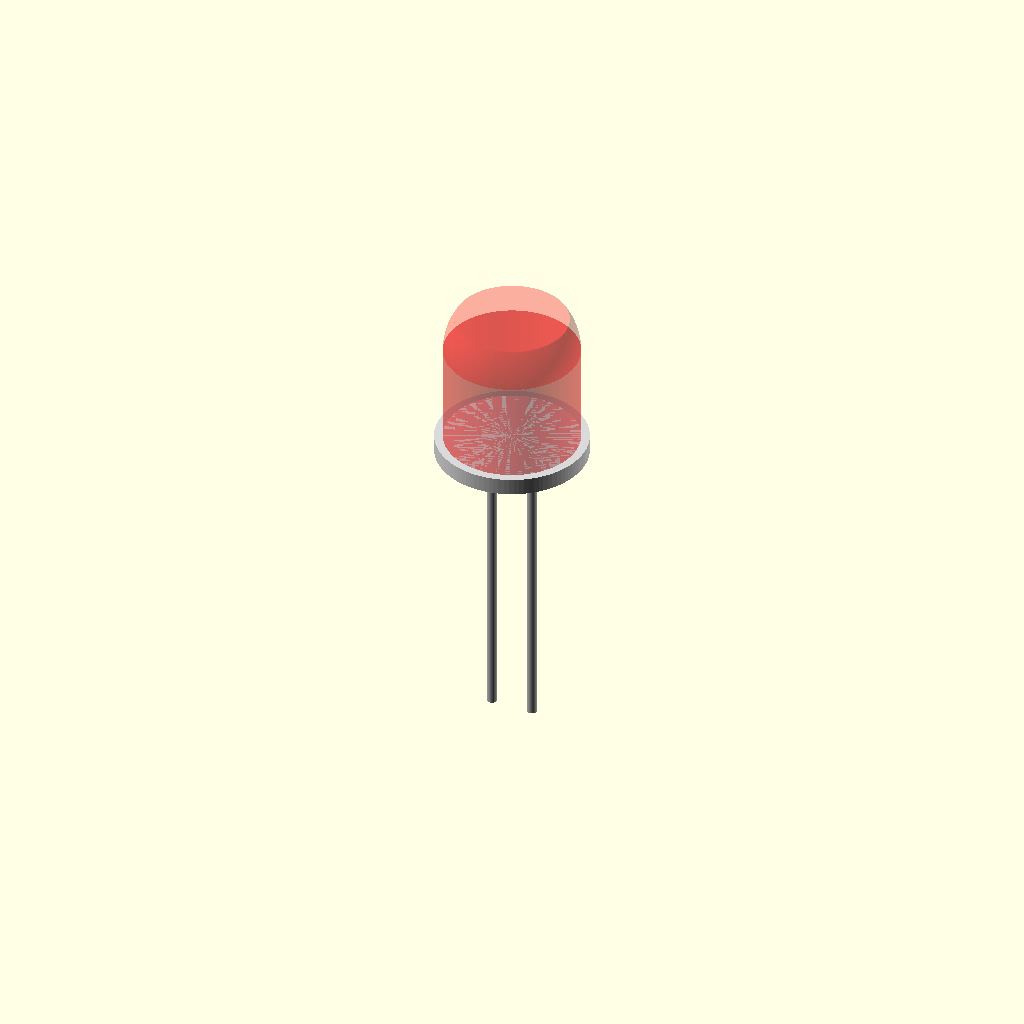
Cell 1 — every parameter at its default value.
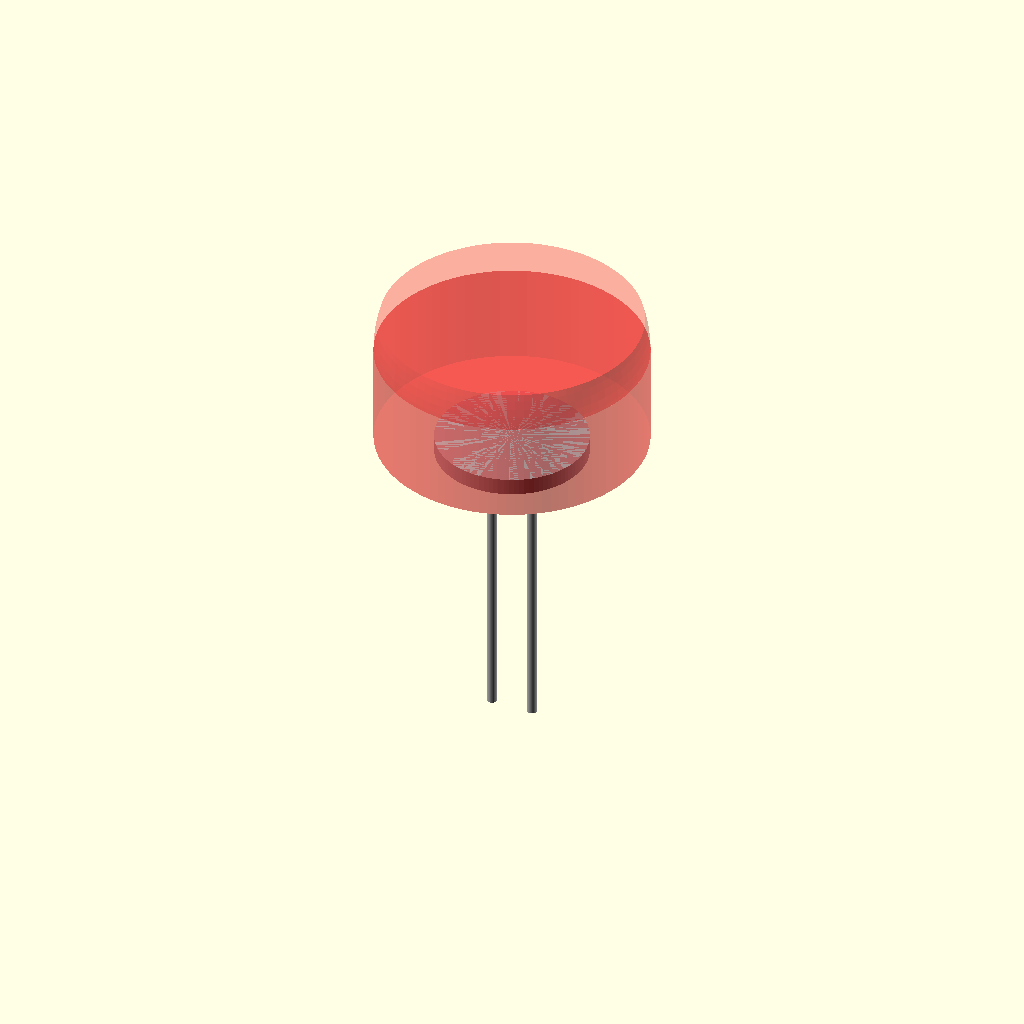
Cell 2: the same model with d_body = 16.
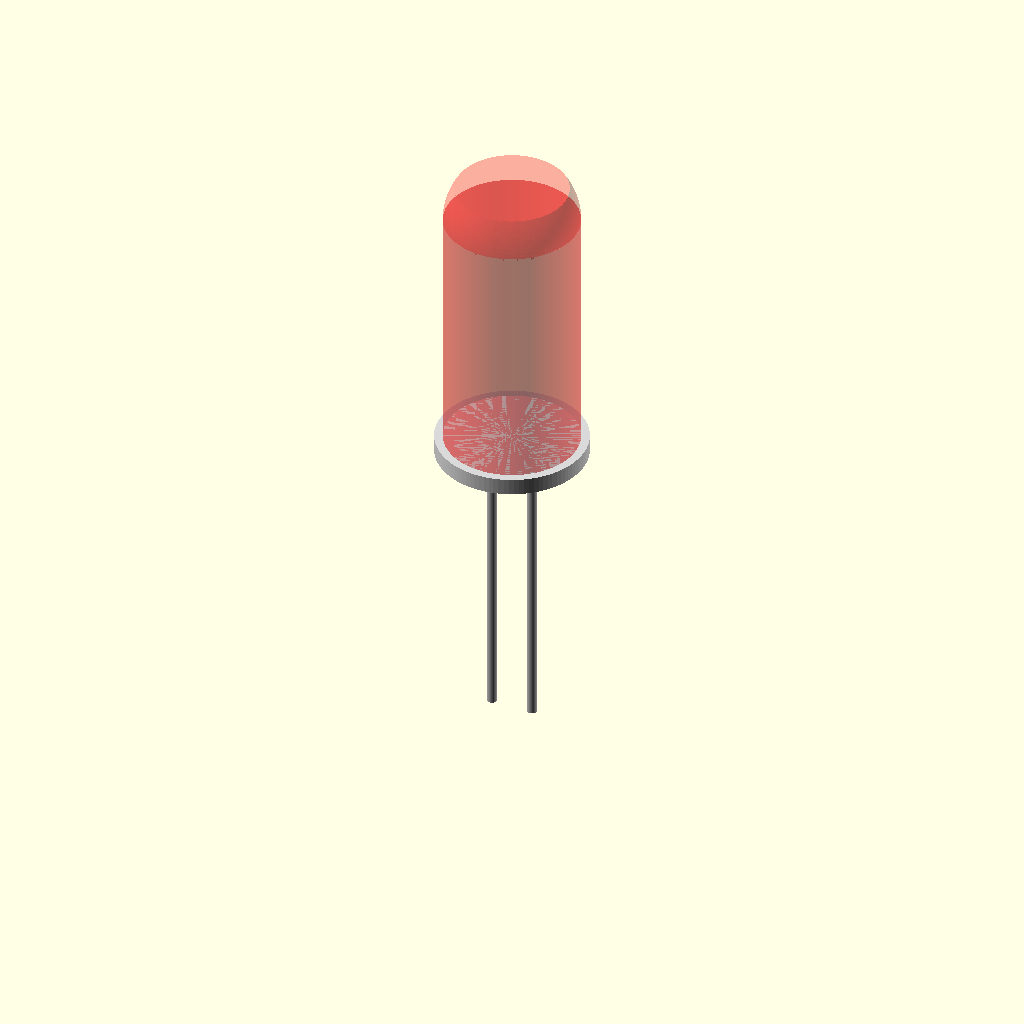
Cell 3: h_body = 18.4 (everything else at default).
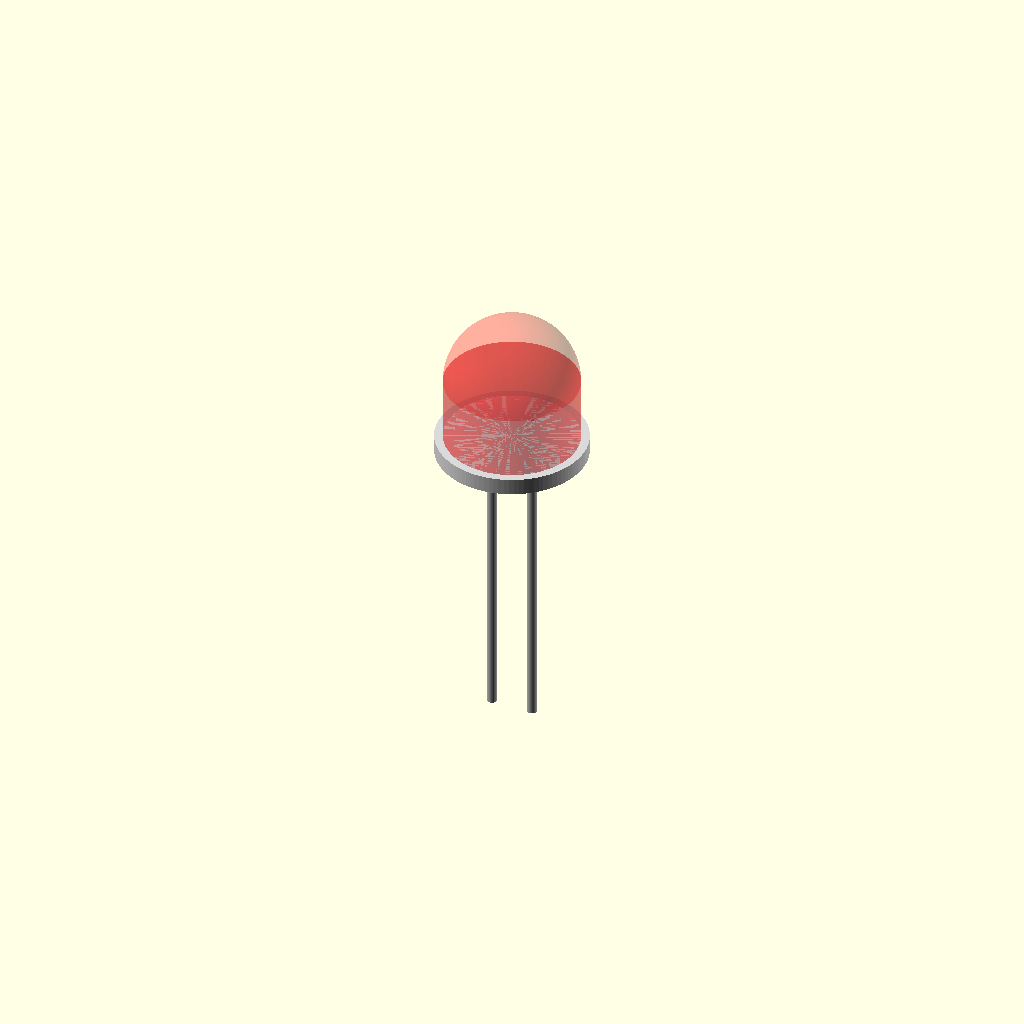
Cell 4: h_lens = 4.4 (everything else at default).
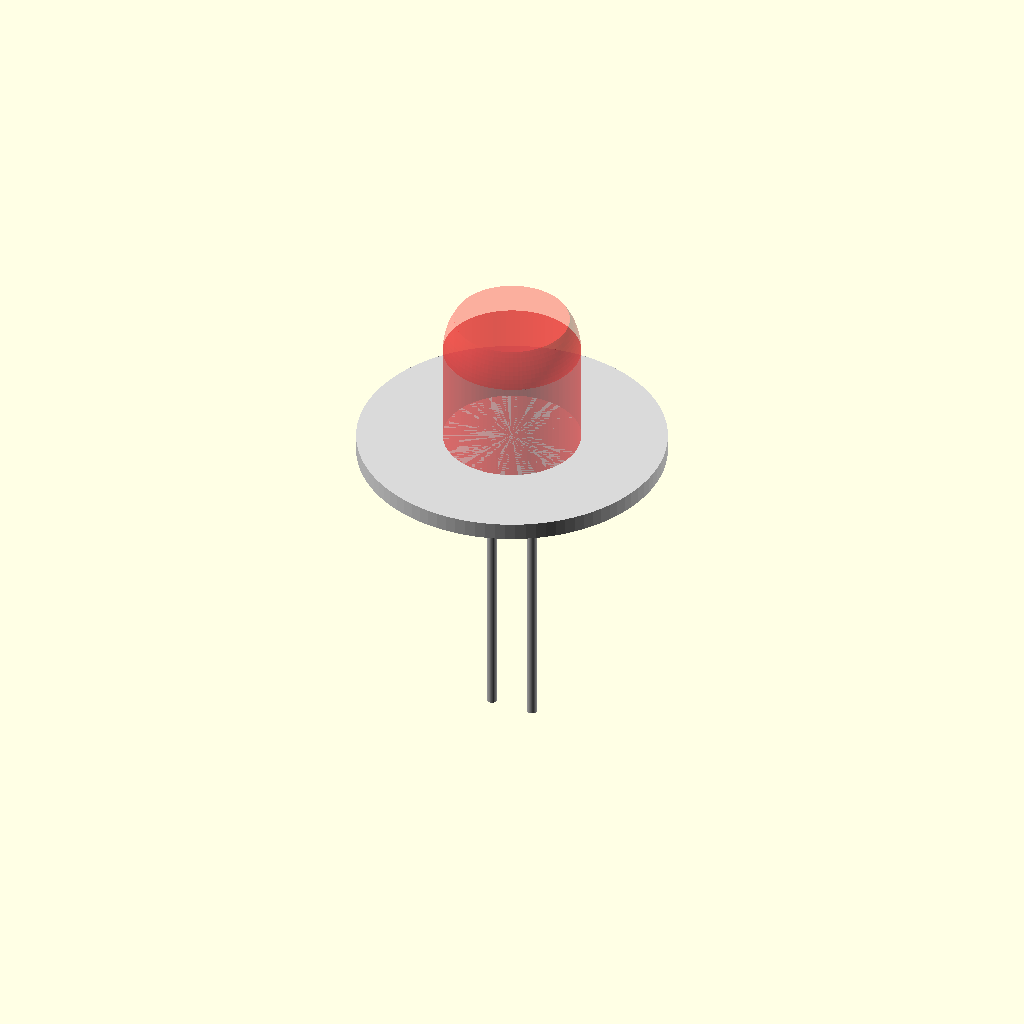
Cell 5: d_flange = 18 (everything else at default).
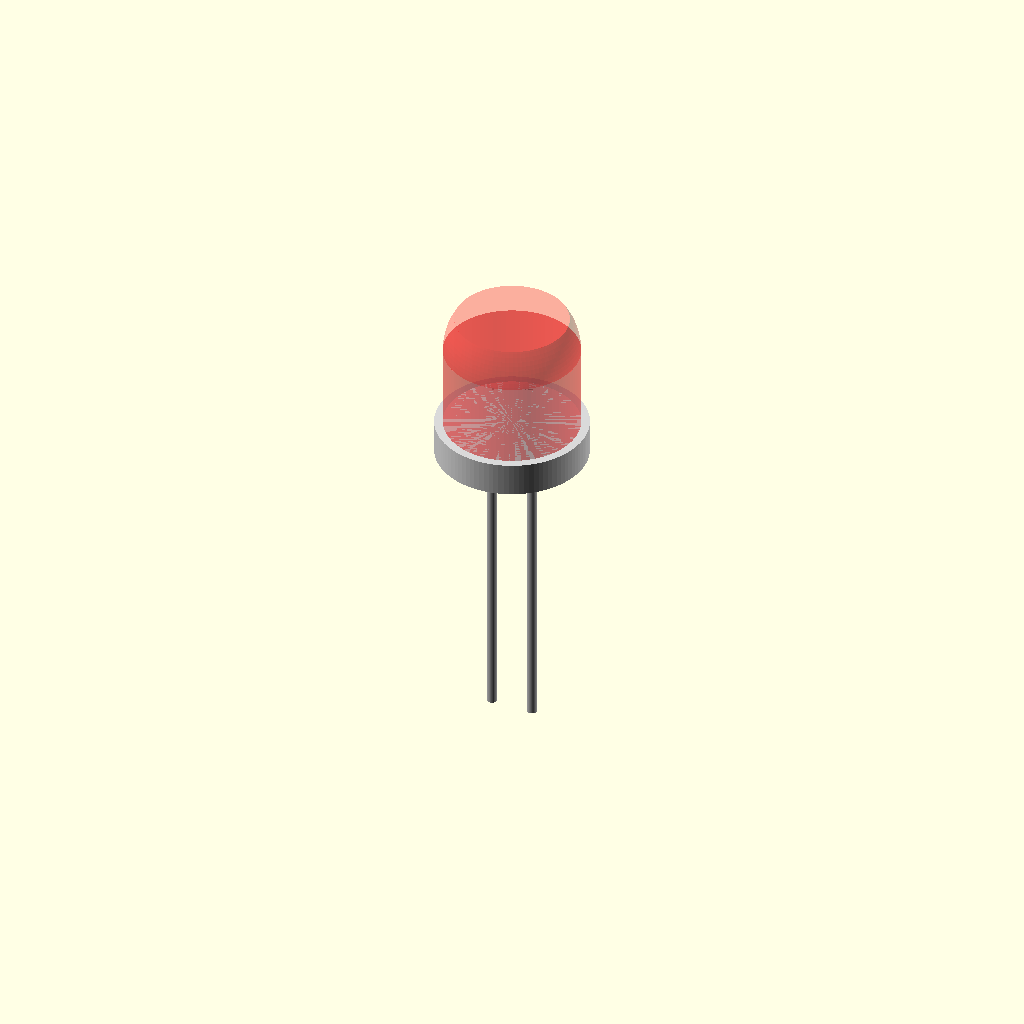
Cell 6 — h_flange set to 2, the other parameters unchanged.
All cells are drawn from one camera (rotation 55°, 0°, 25°, orthographic, colour scheme Cornfield), so only the parameter changes between them.
The OpenSCAD source (additional_study/matched_effort/results/direct_repair/scad/led__LED8mm.scad):
$fn = 96;

// 8.0mm through-hole LED, 9.2mm body height (approximate standard geometry)

d_body = 8.0;
h_body = 9.2;

d_lens = d_body;
h_lens = 2.2;                 // domed top height
h_cyl = h_body - h_lens;      // cylindrical portion

d_flange = 9.0;               // small rim at base
h_flange = 1.0;

d_lead = 0.6;
lead_pitch = 2.54;
lead_len = 25.0;
lead_exposed_below = 18.0;    // portion below base

module led_body() {
    // Body sits on z=0, leads extend downward (negative z)
    union() {
        // Base flange
        color([0.85,0.85,0.85,1.0])
            cylinder(d=d_flange, h=h_flange);

        // Cylindrical body
        color([0.95,0.1,0.1,0.35])
            translate([0,0,h_flange])
                cylinder(d=d_body, h=h_cyl - h_flange);

        // Domed lens top (spherical cap)
        color([0.95,0.1,0.1,0.35])
            translate([0,0,h_cyl])
                intersection() {
                    sphere(d=d_lens);
                    translate([-d_lens, -d_lens, 0])
                        cube([2*d_lens, 2*d_lens, h_lens]);
                }

        // Internal "cup" approximation
        color([0.9,0.9,0.9,1.0])
            translate([0,0,h_flange+0.6])
                cylinder(d=4.2, h=3.2);

        // Leads
        color([0.75,0.75,0.75,1.0]) {
            // Anode (longer)
            translate([-lead_pitch/2, 0, -lead_exposed_below])
                cylinder(d=d_lead, h=lead_len);

            // Cathode (shorter)
            translate([ lead_pitch/2, 0, -lead_exposed_below])
                cylinder(d=d_lead, h=lead_len - 2.0);
        }
    }
}

led_body();
Customizer parameters (derived from the source; name, type, default, range or options):
d_body: number, default 8
h_body: number, default 9.2
h_lens: number, default 2.2
d_flange: number, default 9
h_flange: number, default 1
d_lead: number, default 0.6
lead_pitch: number, default 2.54
lead_len: number, default 25
lead_exposed_below: number, default 18
